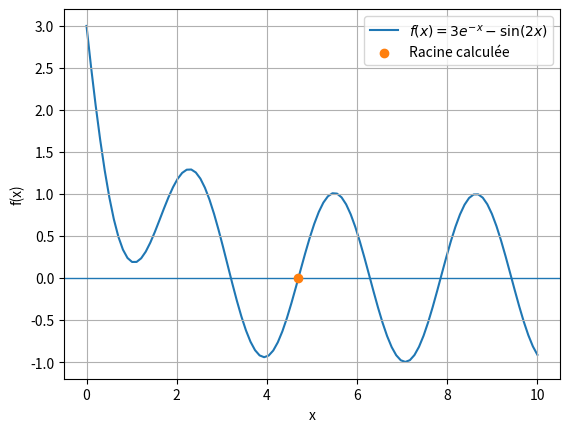

Recreate this plot in Python.
# -*- coding: utf-8 -*-
"""
Created on Wed Sep 10 16:04:51 2025

[redacted]
"""

import numpy as np
import matplotlib.pyplot as plt
from scipy import optimize

xi,xf,npts = 0,10,100

x=np.linspace(xi,xf,npts)

def Bissection(f, a, b, tol=1e-6, maxiter=100):
    if f(a)*f(b)>=0:
        raise ValueError("La fonction est le meme signe aux bornes a et b!")
    i = 0
    while (b-a)/2 > tol and i < maxiter:
        m = (b + a) / 2 # Calcule le point milieu
        if f(m) == 0:
            return m
        elif f(a)*f(m) > 0: # Si vrai, il n’y a pas de changement de signe
            a = m # Alors on deplace la borne de gauche
        else: # Si faux, il y a un changement de signe
            b = m # Alors on deplace la borne de droit
        i += 1
    return m # Retourne la racine m

def f(x):
    return 3*np.exp(-x)-np.sin(2*x)

r1=Bissection(f,4,5)
r2=optimize.bisect(f,4,5)
r3=optimize.fsolve(f,4.8)
print(f"Racine de f(x): r1 = {r1}, r2 = {r2}, r3 = {r3[0]}")

z=r1*0

plt.plot(x,f(x),label=r'$f(x)=3e^{-x}-\sin(2x)$',zorder=1)
plt.scatter(r1,z,c='tab:orange',label='Racine calculée',zorder=2)

plt.grid(True,zorder=0)
gridlines=plt.gca().get_ygridlines()
gridlines[3].set_color('tab:blue')
gridlines[3].set_linewidth(1)

plt.xlabel("x")
plt.ylabel("f(x)")
plt.legend()